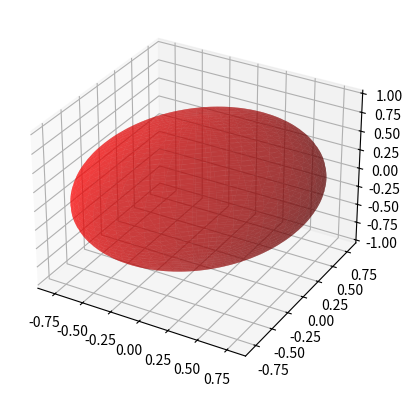

This figure's Python source:
import numpy as np
import matplotlib.pyplot as plt
from mpl_toolkits.mplot3d import Axes3D

# 创建球体的参数
r = 1  # 半径
phi = np.linspace(0, np.pi, 100)  # 极角
theta = np.linspace(0, 2 * np.pi, 100)  # 方位角
phi, theta = np.meshgrid(phi, theta)  # 构建网格

# 球体的笛卡尔坐标
x = 0.5 * np.sin(phi) * np.cos(theta)
y = r * np.sin(phi) * np.sin(theta)
z = r * np.cos(phi)

# 创建3D图形
fig = plt.figure()
ax = fig.add_subplot(111, projection='3d')
ax.set_xlabel('X')
ax.set_ylabel('Y')
ax.set_zlabel('Z')

# 绘制初始球体
ax.plot_surface(x, y, z, color='b', alpha=0.5)

# 绕z轴旋转角度（单位为弧度）
angle = np.pi / 4  # 旋转45度
cos_theta = np.cos(angle)
sin_theta = np.sin(angle)

# 计算旋转后的坐标
x_rot = cos_theta * x + sin_theta * y
y_rot = -sin_theta * x + cos_theta * y
z_rot = z

# 清除原始球体
ax.clear()

# 绘制旋转后的球体
ax.plot_surface(x_rot, y_rot, z_rot, color='r', alpha=0.5)
plt.show()
